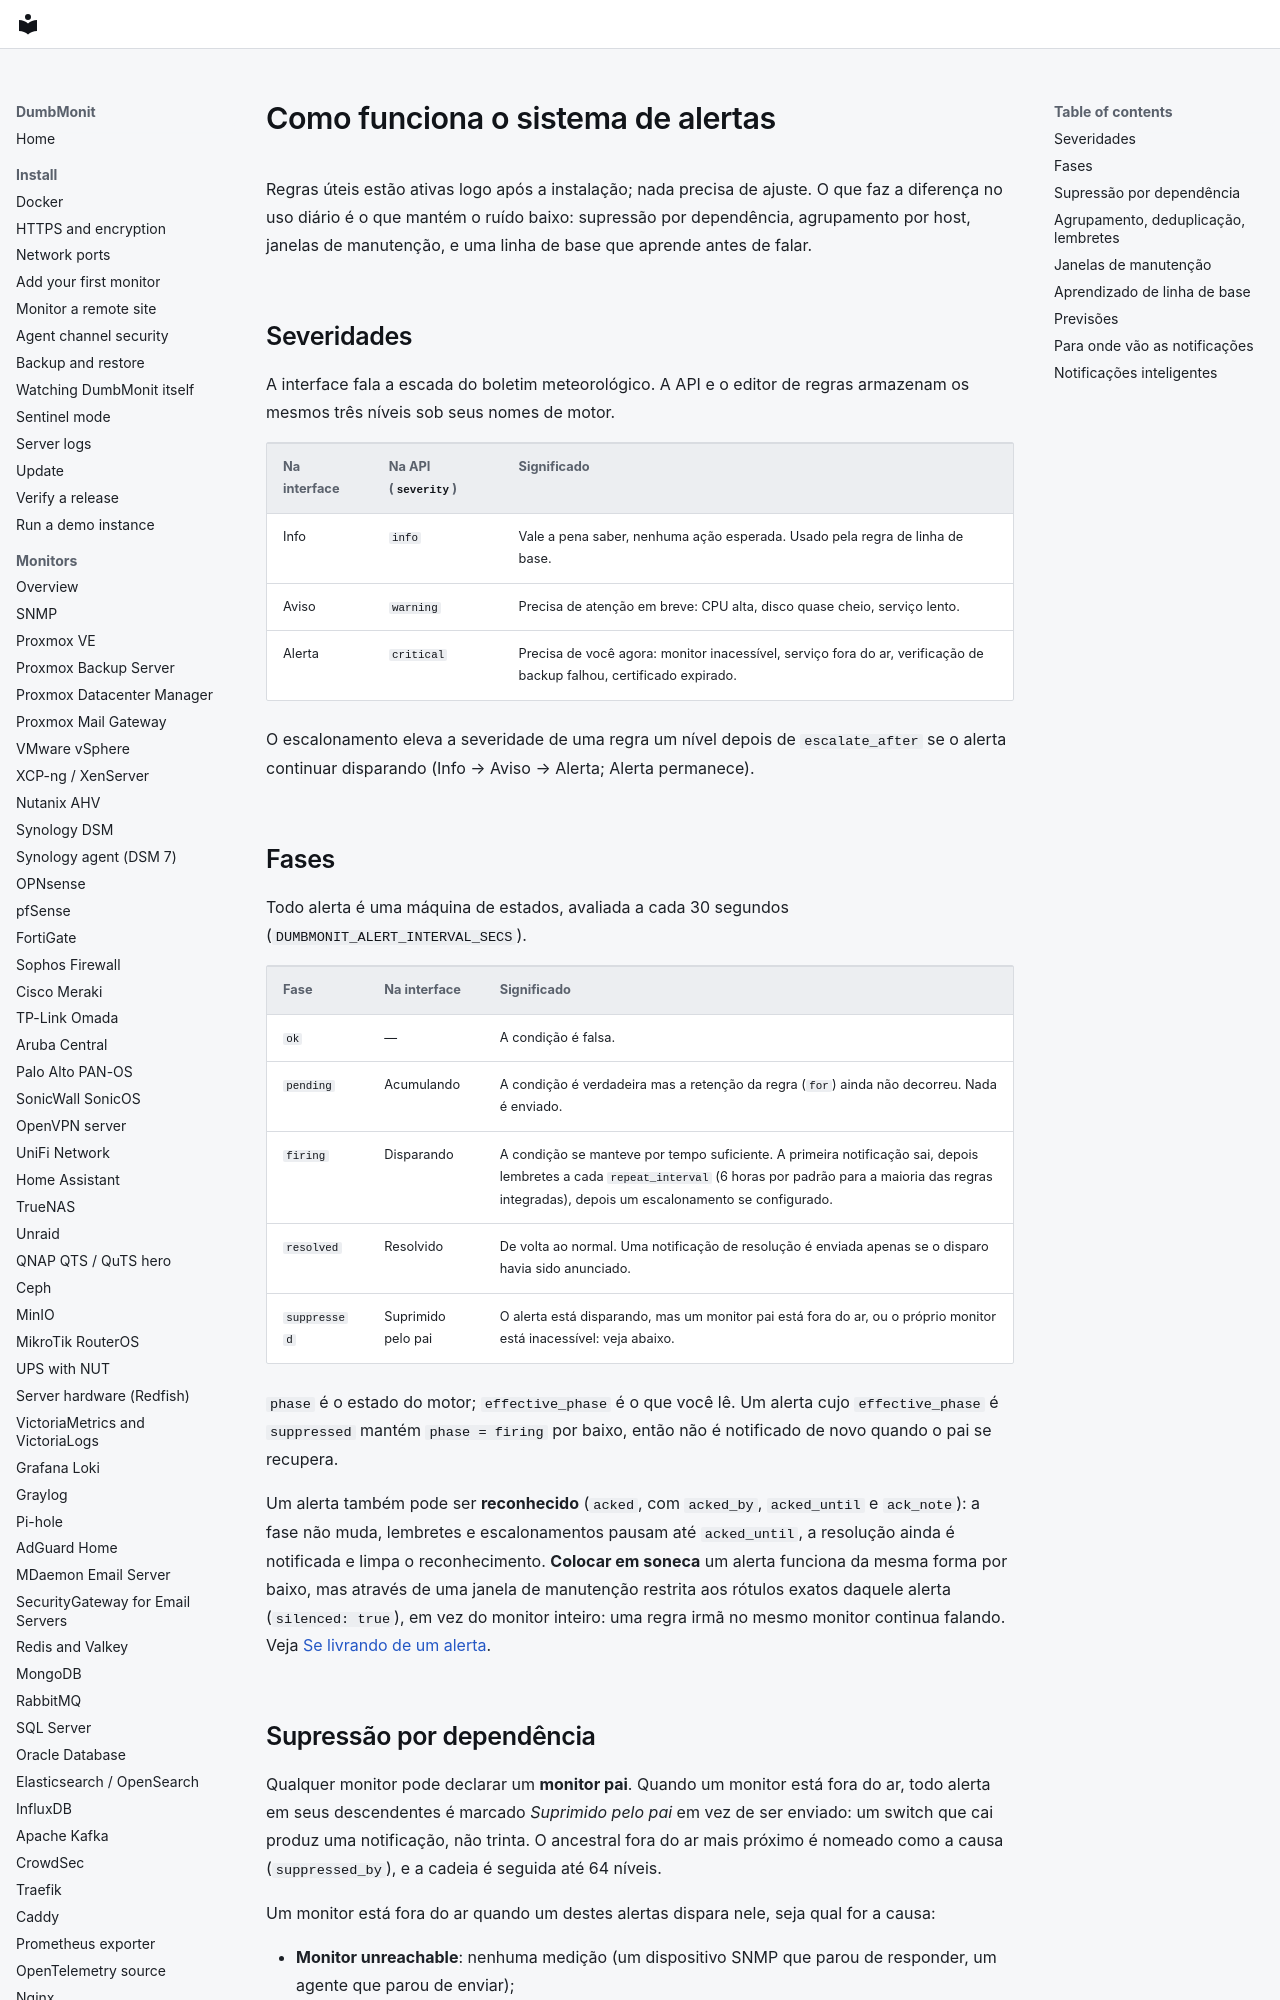

repository: laupernoe/dumbmonit · page: alerting/index.pt-BR/index.html · generator: mkdocs

# Como funciona o sistema de alertas {#how-alerting-works}

Regras úteis estão ativas logo após a instalação; nada precisa de ajuste. O
que faz a diferença no uso diário é o que mantém o ruído baixo: supressão
por dependência, agrupamento por host, janelas de manutenção, e uma linha
de base que aprende antes de falar.

## Severidades {#severities}

A interface fala a escada do boletim meteorológico. A API e o editor de
regras armazenam os mesmos três níveis sob seus nomes de motor.

| Na interface | Na API (`severity`) | Significado |
|---|---|---|
| Info | `info` | Vale a pena saber, nenhuma ação esperada. Usado pela regra de linha de base. |
| Aviso | `warning` | Precisa de atenção em breve: CPU alta, disco quase cheio, serviço lento. |
| Alerta | `critical` | Precisa de você agora: monitor inacessível, serviço fora do ar, verificação de backup falhou, certificado expirado. |

O escalonamento eleva a severidade de uma regra um nível depois de
`escalate_after` se o alerta continuar disparando (Info → Aviso → Alerta;
Alerta permanece).

## Fases {#phases}

Todo alerta é uma máquina de estados, avaliada a cada 30 segundos
(`DUMBMONIT_ALERT_INTERVAL_SECS`).

| Fase | Na interface | Significado |
|---|---|---|
| `ok` | — | A condição é falsa. |
| `pending` | Acumulando | A condição é verdadeira mas a retenção da regra (`for`) ainda não decorreu. Nada é enviado. |
| `firing` | Disparando | A condição se manteve por tempo suficiente. A primeira notificação sai, depois lembretes a cada `repeat_interval` (6 horas por padrão para a maioria das regras integradas), depois um escalonamento se configurado. |
| `resolved` | Resolvido | De volta ao normal. Uma notificação de resolução é enviada apenas se o disparo havia sido anunciado. |
| `suppressed` | Suprimido pelo pai | O alerta está disparando, mas um monitor pai está fora do ar, ou o próprio monitor está inacessível: veja abaixo. |

`phase` é o estado do motor; `effective_phase` é o que você lê. Um alerta
cujo `effective_phase` é `suppressed` mantém `phase = firing` por baixo,
então não é notificado de novo quando o pai se recupera.

Um alerta também pode ser **reconhecido** (`acked`, com `acked_by`,
`acked_until` e `ack_note`): a fase não muda, lembretes e escalonamentos
pausam até `acked_until`, a resolução ainda é notificada e limpa o
reconhecimento. **Colocar em soneca** um alerta funciona da mesma forma por
baixo, mas através de uma janela de manutenção restrita aos rótulos exatos
daquele alerta (`silenced: true`), em vez do monitor inteiro: uma
regra irmã no mesmo monitor continua falando. Veja
[Se livrando de um alerta](../using/alerts.md#getting-rid-of-an-alert).
